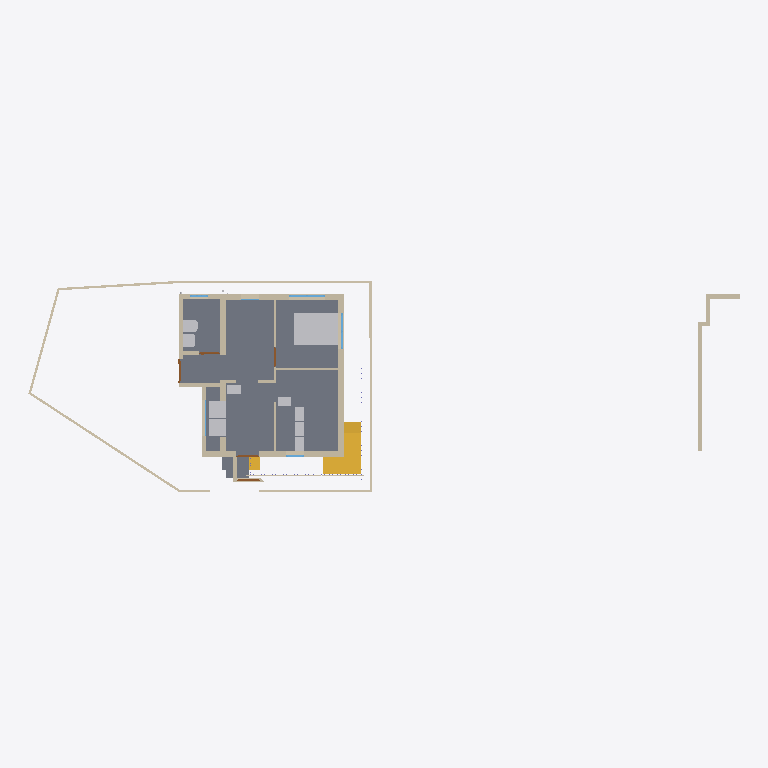
Plan cut of the same IFC building model at storey 'GF' (level 0.45 m, cut at 1.85 m), seen from above with north up, elements coloured by IFC class: 31 walls (beige), 10 other elements (light grey), 5 windows (light blue), 5 doors (brown), 3 slabs (grey), 3 stairs (yellow). Cut surfaces are drawn darker.
Extent 30.8 m × 9.4 m × 6.8 m (x, y, z). Storeys (3): 00 at 0.00 m; GF at 0.45 m; FF at 3.45 m. Elements (209): 74 IfcColumn, 59 IfcWall, 16 IfcSlab, 14 IfcWindow, 13 IfcPipeSegment, 12 IfcFurniture, 10 IfcDoor, 4 IfcSanitaryTerminal, 4 IfcStair, 3 IfcPipeFitting.

HEADER;
FILE_DESCRIPTION(('ViewDefinition[DesignTransferView]'),'2;1');
FILE_NAME('Balan.ifc','2025-05-26T20:14:33+05:30',(''),(''),'IfcOpenShell 0.8.2','Bonsai 0.8.2','');
FILE_SCHEMA(('IFC4X3'));
ENDSEC;
DATA;
#1=IFCPROJECT('0fKeD_Ru58bOtK7U1uNlS3',$,'My Project',$,$,$,$,(#14,#26),#9);
#31=IFCSITE('01QslrvB9BRPsk6n6XR8aP',$,'My Site',$,$,#54,$,$,$,$,$,$,$,$);
#5966=IFCSITE('0qwiMYZ3f0vP4DqMJ3XU4j',$,'Plane',$,$,#5980,#5975,$,$,$,$,$,$,$);
#37=IFCBUILDING('1S6yHdu4b22vEqr_tDP6od',$,'My Building',$,$,#60,$,$,$,$,$,$);
#43=IFCBUILDINGSTOREY('046zvutq9CS8v$62$ctl50',$,'GF',$,$,#2630,$,$,$,$);
#4555=IFCBUILDINGSTOREY('3vMk7vERDCuQmsrnUb_7x1',$,'FF',$,$,#4576,$,$,$,$);
#5950=IFCBUILDINGSTOREY('0SAVTQ2zbEQvknbmS8cMhH',$,'00',$,$,#5965,$,$,$,$);
#35467=IFCSLAB('16nDDDvkH6NOcL26iRvbeZ',$,'Slab',$,$,#35526,#35488,$,$);
#35527=IFCSLAB('25E1mgHfL10BjJ8wf4Vb1D',$,'Slab',$,$,#35528,#35548,$,$);
#16071=IFCFURNITURE('0GgS4SiIrFrAVd_bsLE6xv',$,'Furniture',$,$,#22280,#16080,$,$);
#1044=IFCWALL('1LzqDRT25AFf9JUevbNIHB',$,'Wall',$,$,#10960,#1055,$,$);
#3876=IFCSTAIR('2QSxF2SA575xKkymIlX_wM',$,'Stair',$,$,#31904,#3885,$,$);
#808=IFCWALL('2oXf9VP2DAAhf7bVJiolfb',$,'Wall',$,$,#2761,#819,$,$);
#3932=IFCSTAIR('2fc_PSvD53WgEGyJAS2KSK',$,'Stair',$,$,#31909,#4043,$,$);
#33314=IFCWALL('1aLuOjMLX2JQIQitayQ3oh',$,'Wall',$,$,#33453,#33345,$,$);
#1611=IFCWALL('24aHCIv$X0XOGQ9pccLHfF',$,'Wall',$,$,#2826,#1622,$,$);
#14577=IFCWALL('09J4fKC0n35RvRODIBhAkN',$,'Wall',$,$,#14588,#14583,$,$);
#14527=IFCWALL('1nZmwhcBr4Tf1sS_4RvmGI',$,'Wall',$,$,#14748,#14533,$,$);
#14602=IFCWALL('2dNNoHpz58_vXC9nOUrGOl',$,'Wall',$,$,#14839,#14608,$,$);
#3184=IFCWALL('3aRoNtP_r57AlqaTFNXEzi',$,'Wall',$,$,#15296,#3195,$,$);
#35877=IFCFURNITURE('1r1WSgXy54Tw$16QStL1qS',$,'Furniture',$,$,#35919,#35890,$,$);
#35843=IFCFURNITURE('1cHJ0_8qr0yu5oyL_hccYv',$,'Furniture',$,$,#35876,#35852,$,$);
#14627=IFCWALL('0dVjNGKPfCOB3RRGtd8TK$',$,'Wall',$,$,#14871,#14633,$,$);
#32614=IFCWALL('2icSm3h_TCmBIX_x$UVI7H',$,'Wall',$,$,#32881,#32625,$,$);
#14501=IFCWALL('0mh4TyGqX8DB_vbBnCMhVz',$,'Wall',$,$,#14903,#14508,$,$);
#158=IFCWALL('1MP4p8sWfCVAGE573LRi7L',$,'Wall',$,$,#32891,#169,$,$);
#16105=IFCWALL('2o$oxeLDj7qQ63bdcwjvwF',$,'Wall',$,$,#16166,#16116,$,$);
#751=IFCWALL('1CFRqucSD6Lx5oMp3GTlCS',$,'Wall',$,$,#10883,#762,$,$);
#26445=IFCSANITARYTERMINAL('0hQkz5tlfA3PzEuZRvoCx4',$,'SanitaryTerminal',$,$,#26859,#26454,$,$);
#1686=IFCWALL('0ySR_lxz5DDe1TM3fbIben',$,'Wall',$,$,#2786,#1697,$,$);
#982=IFCWALL('2qYtDnAMzAM9DeE0xW75ue',$,'Wall',$,$,#32849,#993,$,$);
#26865=IFCSANITARYTERMINAL('1uH2V$d7X5xvDdlqiM04G_',$,'SanitaryTerminal',$,$,#29905,#26874,$,$);
#6479=IFCSTAIR('2mYQWIXSL7xfyzmR_kHYnO',$,'Stair',$,$,#35949,#6492,$,$);
#3293=IFCFURNITURE('0Id4KxpdHEMOW4JoAZQ5oZ',$,'Furniture',$,$,#35914,#3306,$,$);
#15804=IFCFURNITURE('1XJhlt$w59Ffrl80EHApZG',$,'Furniture',$,$,#15904,#15817,$,$);
#15856=IFCFURNITURE('0zGlpFUELErOu0iKfDCGKO',$,'Furniture',$,$,#15909,#15869,$,$);
#15830=IFCFURNITURE('1U9ZQdg_jALfi4sIUwZq9m',$,'Furniture',$,$,#15855,#15843,$,$);
#1165=IFCWALL('0C877Dosn0S9FAGtSGXVcZ',$,'Wall',$,$,#15764,#1176,$,$);
#1394=IFCWALL('3dxcqs7SX63x$Vniou2lQM',$,'Wall',$,$,#15668,#1405,$,$);
#15778=IFCFURNITURE('31g3oal6rCAe$s1Rra0UGu',$,'Furniture',$,$,#15899,#15791,$,$);
#838=IFCWALL('1eQUoEx$1Db9nflAB4ENO_',$,'Wall',$,$,#15941,#849,$,$);
#1117=IFCWALL('3HKogU2qbCUBXXLK5y8lep',$,'Wall',$,$,#22644,#1128,$,$);
#2513=IFCSLAB('3jLJIMt6vBfQ5fDJqUQ_KC',$,'Slab',$,$,#2841,#2528,$,$);
#74=IFCWALL('3YtE6$051AeuZ1Dnh23uiR',$,'Wall',$,$,#32915,#82,$,$);
#1636=IFCWALL('2zgEsPJGr3MBsviVIrDNb4',$,'Wall',$,$,#2831,#1647,$,$);
#33668=IFCWALL('3cigGCOrXD1ucvLKH93ApC',$,'Wall',$,$,#35954,#33680,$,$);
#3242=IFCWALL('2cLVu5jUDCxwluuK8uq7jq',$,'Wall',$,$,#3343,#3253,$,$);
#3314=IFCWALL('0tQB1YFhH098c6QUzAVD8_',$,'Wall',$,$,#15328,#3325,$,$);
#18746=IFCWALL('3h1WR7u9b0WfGA1F9CDr77',$,'Wall',$,$,#32008,#18757,$,$);
#22121=IFCWINDOW('2waJQa_l16tBJ5Mzk0ic2A',$,'Window',$,$,#31432,#22142,$,$,$,$,$,$);
#32260=IFCWINDOW('3uYC502ujEcvhktzh4lQ8p',$,'Window',$,$,#35193,#32268,$,1.29999995231628,1.54999995231628,$,$,$);
#35574=IFCWALL('3m$WK0pCD7xADJohWBttor',$,'Wall',$,$,#35959,#35586,$,$);
#14552=IFCWALL('3O_7A5CVf9OBV_rxyyaJ$A',$,'Wall',$,$,#14780,#14558,$,$);
#3548=IFCDOOR('045bj1UN99LfTdH6S2o9QK',$,'Door',$,$,#33583,#3557,$,2.09999990463257,1.0,$,$,$);
#15520=IFCWALL('2eMpIPypn03fccEkABfuE6',$,'Wall',$,$,#15587,#15531,$,$);
#1661=IFCWALL('3a_MWlWdfFpBZaP1$yHX_C',$,'Wall',$,$,#2836,#1672,$,$);
#35754=IFCDOOR('3GU1_y8d5Ex8LR4Uchm9v_',$,'Door',$,$,#35964,#35762,$,2.09999990463257,1.0,$,$,$);
#3724=IFCDOOR('3X5RToxlX41hzxRAW7S59Y',$,'Door',$,$,#3816,#3733,$,2.09999990463257,0.899999976158142,$,$,$);
#4192=IFCDOOR('3$Dg87IL19PxvRTqk9fEqj',$,'Door',$,$,#35934,#4201,$,2.09999990463257,1.0,$,$,$);
#1285=IFCWALL('35c1ucX1r0CRaKf$VFby6B',$,'Wall',$,$,#34686,#1296,$,$);
#15682=IFCDOOR('2KMGfn2P560uxlPo2O1XD5',$,'Door',$,$,#15745,#15695,$,2.09999990463257,0.899999976158142,$,$,$);
#7657=IFCWINDOW('3hJbBHg6z0ABeYiR0BgYiQ',$,'Window',$,$,#33026,#7667,$,$,$,$,$,$);
#16316=IFCWINDOW('3vFlirvAfAbOtL3$jVnd1W',$,'Window',$,$,#16463,#16348,$,$,$,$,$,$);
#22071=IFCWINDOW('1WHZjUtjL7O8Kk9tyKZ4gk',$,'Window',$,$,#31462,#22079,$,$,$,$,$,$);
ENDSEC;